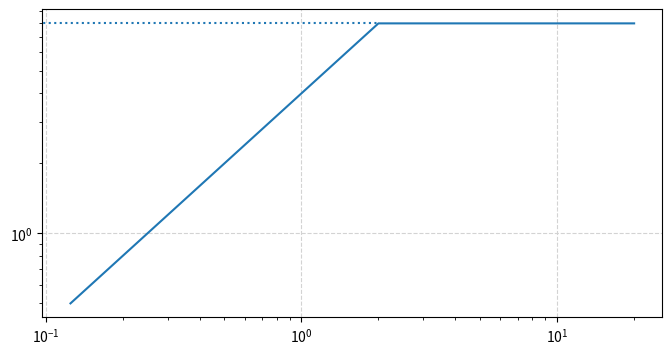

Python code for this plot: (Note: this script raises an exception after producing the figure.)
import matplotlib.pyplot  as plt
import numpy as np
import matplotlib


MIN = 0.5

#matplotlib.use("pgf")
#matplotlib.rcParams.update({
#    "pgf.texsystem": "pdflatex",
#    'font.family': 'serif',
#    'text.usetex': True,
#    'pgf.rcfonts': False,
#    'figure.figsize': [8,4]
#})

Bench15 = [ 40628 , 6950  ,  4339,   39820, 12079,12985,13036]
Bench20 = [ 93818 , 15585 ,  8358,   92650, 24750,23318,25596]
Bench25 = [180686 , 30413 , 15585,  179030, 38090,39568,39415]

Bench30 = [309426 , 42659  , 18776,  307210, 59887,61701,61635]
Bench35 = [488316 , 71279  , 32295,  485440, 89283,91754,61682]
Bench40 = [725606 , 92536  , 36487 ,721970,126523,129668,129413]

Items = [0,1,2]

LegendLabels = [
    "Halide: No Schedule"          ,
    "Halide: Parallel"             ,
    "Halide: Parallel + Vectorize" ,
    "OpenMp: Single Thread"        ,
    "OpenMp: Parallel No DMA "     ,
    "OpenMp: Parallel DMA "        ,
    "OpenMp: Parallel DMA SVM "
    ]
LegendColors = [
    'salmon',
    'darkorange',
    'royalblue' ,
    'purple' ,
    'mediumseagreen',
    'turquoise',
    'lightblue',]

### Benchmarks

BenchList = [Bench15,Bench20,Bench25,Bench30,Bench35,Bench40]
MarkerList = ["x","x","x","1","1","1","1"]
Factors = [15,20,25,30,35,40]

def genTable(b,e):
    header = """
\\begin{table}[ht]
\\begin{center}
\\begin{tabular}{|c||""" + len(BenchList[b:e]) *"c|" +  "}\n\\hline\n"
    footer="""
\end{tabular}
\end{center}
\end{table}
"""
    res = header
    l = "Schedule"
    for f in Factors[b:e]:
        l += "& {}x{}".format(f,f)
    hl = "\\hline"
    endline= "\\\\ \n"  +hl + "\n"
    res += l
    res += endline + hl+"\n"
    for s in Items:
        l = LegendLabels[s]
        for k,be in enumerate(BenchList[b:e]):
            F = 2 * Factors[b + k] ** 3
            l += "& {} ({})".format(be[s], round(F / be[s],3))
        l += endline
        res += l
    res += footer
    print(res)


def plotFunctions():
    FIG1 = 'RooflineHalideOpenMp.pgf'
    FIG2 = 'BarplotHalideOpenMp.pgf'
    # Bandwidth limitation
    plt.figure(figsize=(8,4))
    X1 = np.array([MIN / 4,2, 20])
    Y1 = np.array([MIN,8,8])
    plt.loglog(X1,Y1,color='tab:blue',zorder=10)
    plt.grid(zorder=0,linestyle="dashed",color="lightgrey")


    X3 =np.array([0, 2])
    Y3 =np.array([8, 8])
    plt.loglog(X3,Y3,color='tab:blue',linestyle='dotted',zorder=10)
    plt.yscale('log',basey=2)
    plt.xscale('log',basex=2)



    firstPlot = True
    for j,B in enumerate(BenchList):
        F = Factors[j]
        N = 2 * F ** 3
        X4 = np.array([F/6,F/6])
        Y4 = np.array([MIN,8])

        # Select the Items in the benchmark list
        for i in Items:
            b = B[i]
            X = np.array([F / 6])
            tmp = N / b
            Y = np.array([tmp])
            if firstPlot:
                plt.loglog(X,Y, MarkerList[i],label=LegendLabels[i],color = LegendColors[i],zorder=3,mfc= None)
            else:
                plt.loglog(X,Y, MarkerList[i],color = LegendColors[i],zorder=3, mfc=None)
        firstPlot = False

    plt.xlabel("Computing Intensity (Operations / Byte)")
    plt.ylabel("Performance (Operations / Cycle)")

    xLabels = np.array(["$\\frac{1}{4}$",
        "$2$",
        "$\\frac{15}{6}$",
        "$\\frac{20}{6}$",
        "$\\frac{25}{6}$",
        "$\\frac{30}{6}$",
        "$\\frac{35}{6}$",
        "$\\frac{40}{6}$",
        ])
    xLabelsCoord = np.array([1 / 4, 2, 15 / 6, 20 / 6, 25 / 6,30 / 6,35/6,40/6])
    plt.xticks(xLabelsCoord,xLabels)

    yLabels = np.array(["$0.1$",
        "$1$",
        "$2$",
        "$4$",
        "$8$"])
    yLabelsCoord = np.array([0.1,1, 2, 4,8])
    plt.yticks(yLabelsCoord,yLabels)
    plt.legend()
    plt.tight_layout()


    plt.show()
    #plt.savefig(FIG1)
    plt.figure(figsize=(8,6))

    firstplot = True
    for b in range(len(BenchList)):
        plt.subplot(3,3,1 + b)
        plt.grid(linestyle='dashed', color='lightgrey',axis='y',zorder=0)
        F = Factors[b]
        N = 2 * F ** 3
        B = N / np.array(BenchList[b])
        B = B / B[Items[0]]
        for i in Items:
            plt.bar([i],[B[i]],label = LegendLabels[i],color = LegendColors[i],zorder=3)
        plt.xlabel("Matrix Size {}".format(F))
        plt.yticks([1] + [4 *i for i in range(1,6)])
        plt.tick_params(
            axis='x',          # changes apply to the x-axis
            which='both',      # both major and minor ticks are affected
            bottom=False,      # ticks along the bottom edge are off
            top=False,         # ticks along the top edge are off
            labelbottom=False) # labels along the bottom edge are off

    ax = plt.subplot(335)
    ax.legend(loc='center', bbox_to_anchor=(.5,-1))
    #plt.legend(LegendLabels)

    #plt.savefig(FIG2)
    plt.show()

#genTable(0,3)
#genTable(3,6)
plotFunctions()
